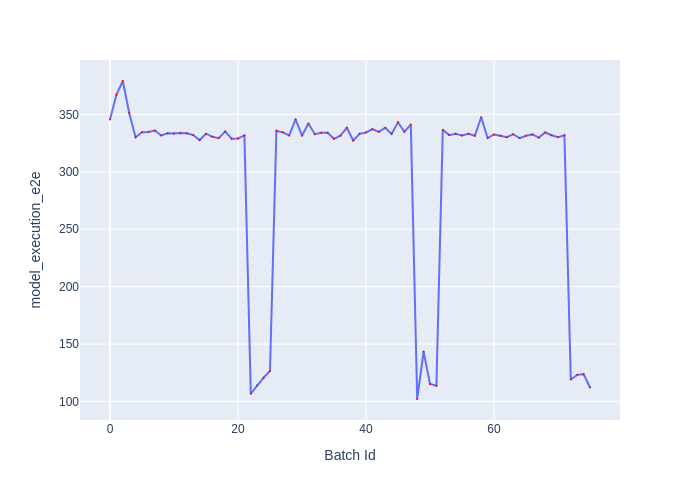

The data file committed next to this chart (first rows):
Batch Id, model_execution_e2e
0, 345.6
1, 367
2, 379.1
3, 351.2
4, 330.1
5, 334.4
6, 334.6
7, 336
8, 331.6
9, 333.5
10, 333.3
11, 333.8
12, 333.5
13, 332
14, 327.6
15, 333.2
16, 330.5
17, 329.3
18, 335.2
19, 328.8
20, 329
21, 331.6
22, 106.7
23, 114
24, 120.7
25, 126.6
26, 335.7
27, 334.3
28, 331.6
29, 345.7
30, 331.4
31, 342.1
32, 332.8
33, 334
34, 334.1
35, 328.7
36, 331.5
37, 338.4
38, 327.3
39, 333
40, 334.3
41, 337.1
42, 334.8
43, 338.3
44, 333
45, 343.1
46, 334.9
47, 341.1
48, 102.1
49, 143.4
50, 115.2
51, 113.7
52, 336.6
53, 331.9
54, 333.1
55, 331.7
56, 333.1
57, 331.4
58, 347.5
59, 329.4
... 16 more rows
